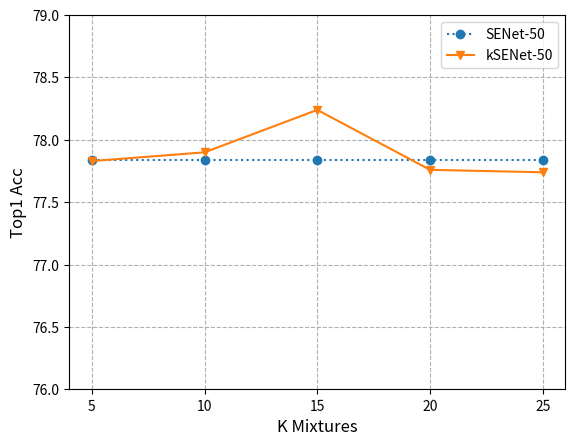

The script that saved this image:
#!/usr/bin/env python
# -*- coding:utf-8 -*-
# [redacted]
"""Plot Figures from papers"""


import os
from matplotlib import pyplot
import matplotlib.pyplot as plt


class FigurePlotter(object):

    @staticmethod
    def plot_line(x_list, y_list, name_list, style_list, save_fig=False):
        for x, y, name, style in zip(x_list, y_list, name_list, style_list):
            plt.plot(x, y, style, label=name)

        plt.legend()  # 让图例生效
        plt.grid(linestyle="--")
        plt.xticks(x_list[0], rotation=1)
        plt.ylim(76.0, 79.0)
        # plt.margins(0)
        plt.subplots_adjust(bottom=0.10)
        plt.xlabel('K Mixtures', fontsize=12)  # X轴标签
        plt.ylabel("Top1 Acc", fontsize=12)  # Y轴标签
        plt.show()
        # plt.title("A simple plot") #标题
        # plt.savefig('./f1.jpg', dpi=900)


if __name__ == "__main__":
    x_list = [[5, 10, 15, 20, 25], [5, 10, 15, 20, 25]]
    y_list = [[77.84, 77.84, 77.84, 77.84, 77.84], [77.83, 77.90, 78.24, 77.76, 77.74]]
    name_list = ['SENet-50', 'kSENet-50']
    FigurePlotter.plot_line(x_list, y_list, name_list, style_list=['o:', 'v-'])
